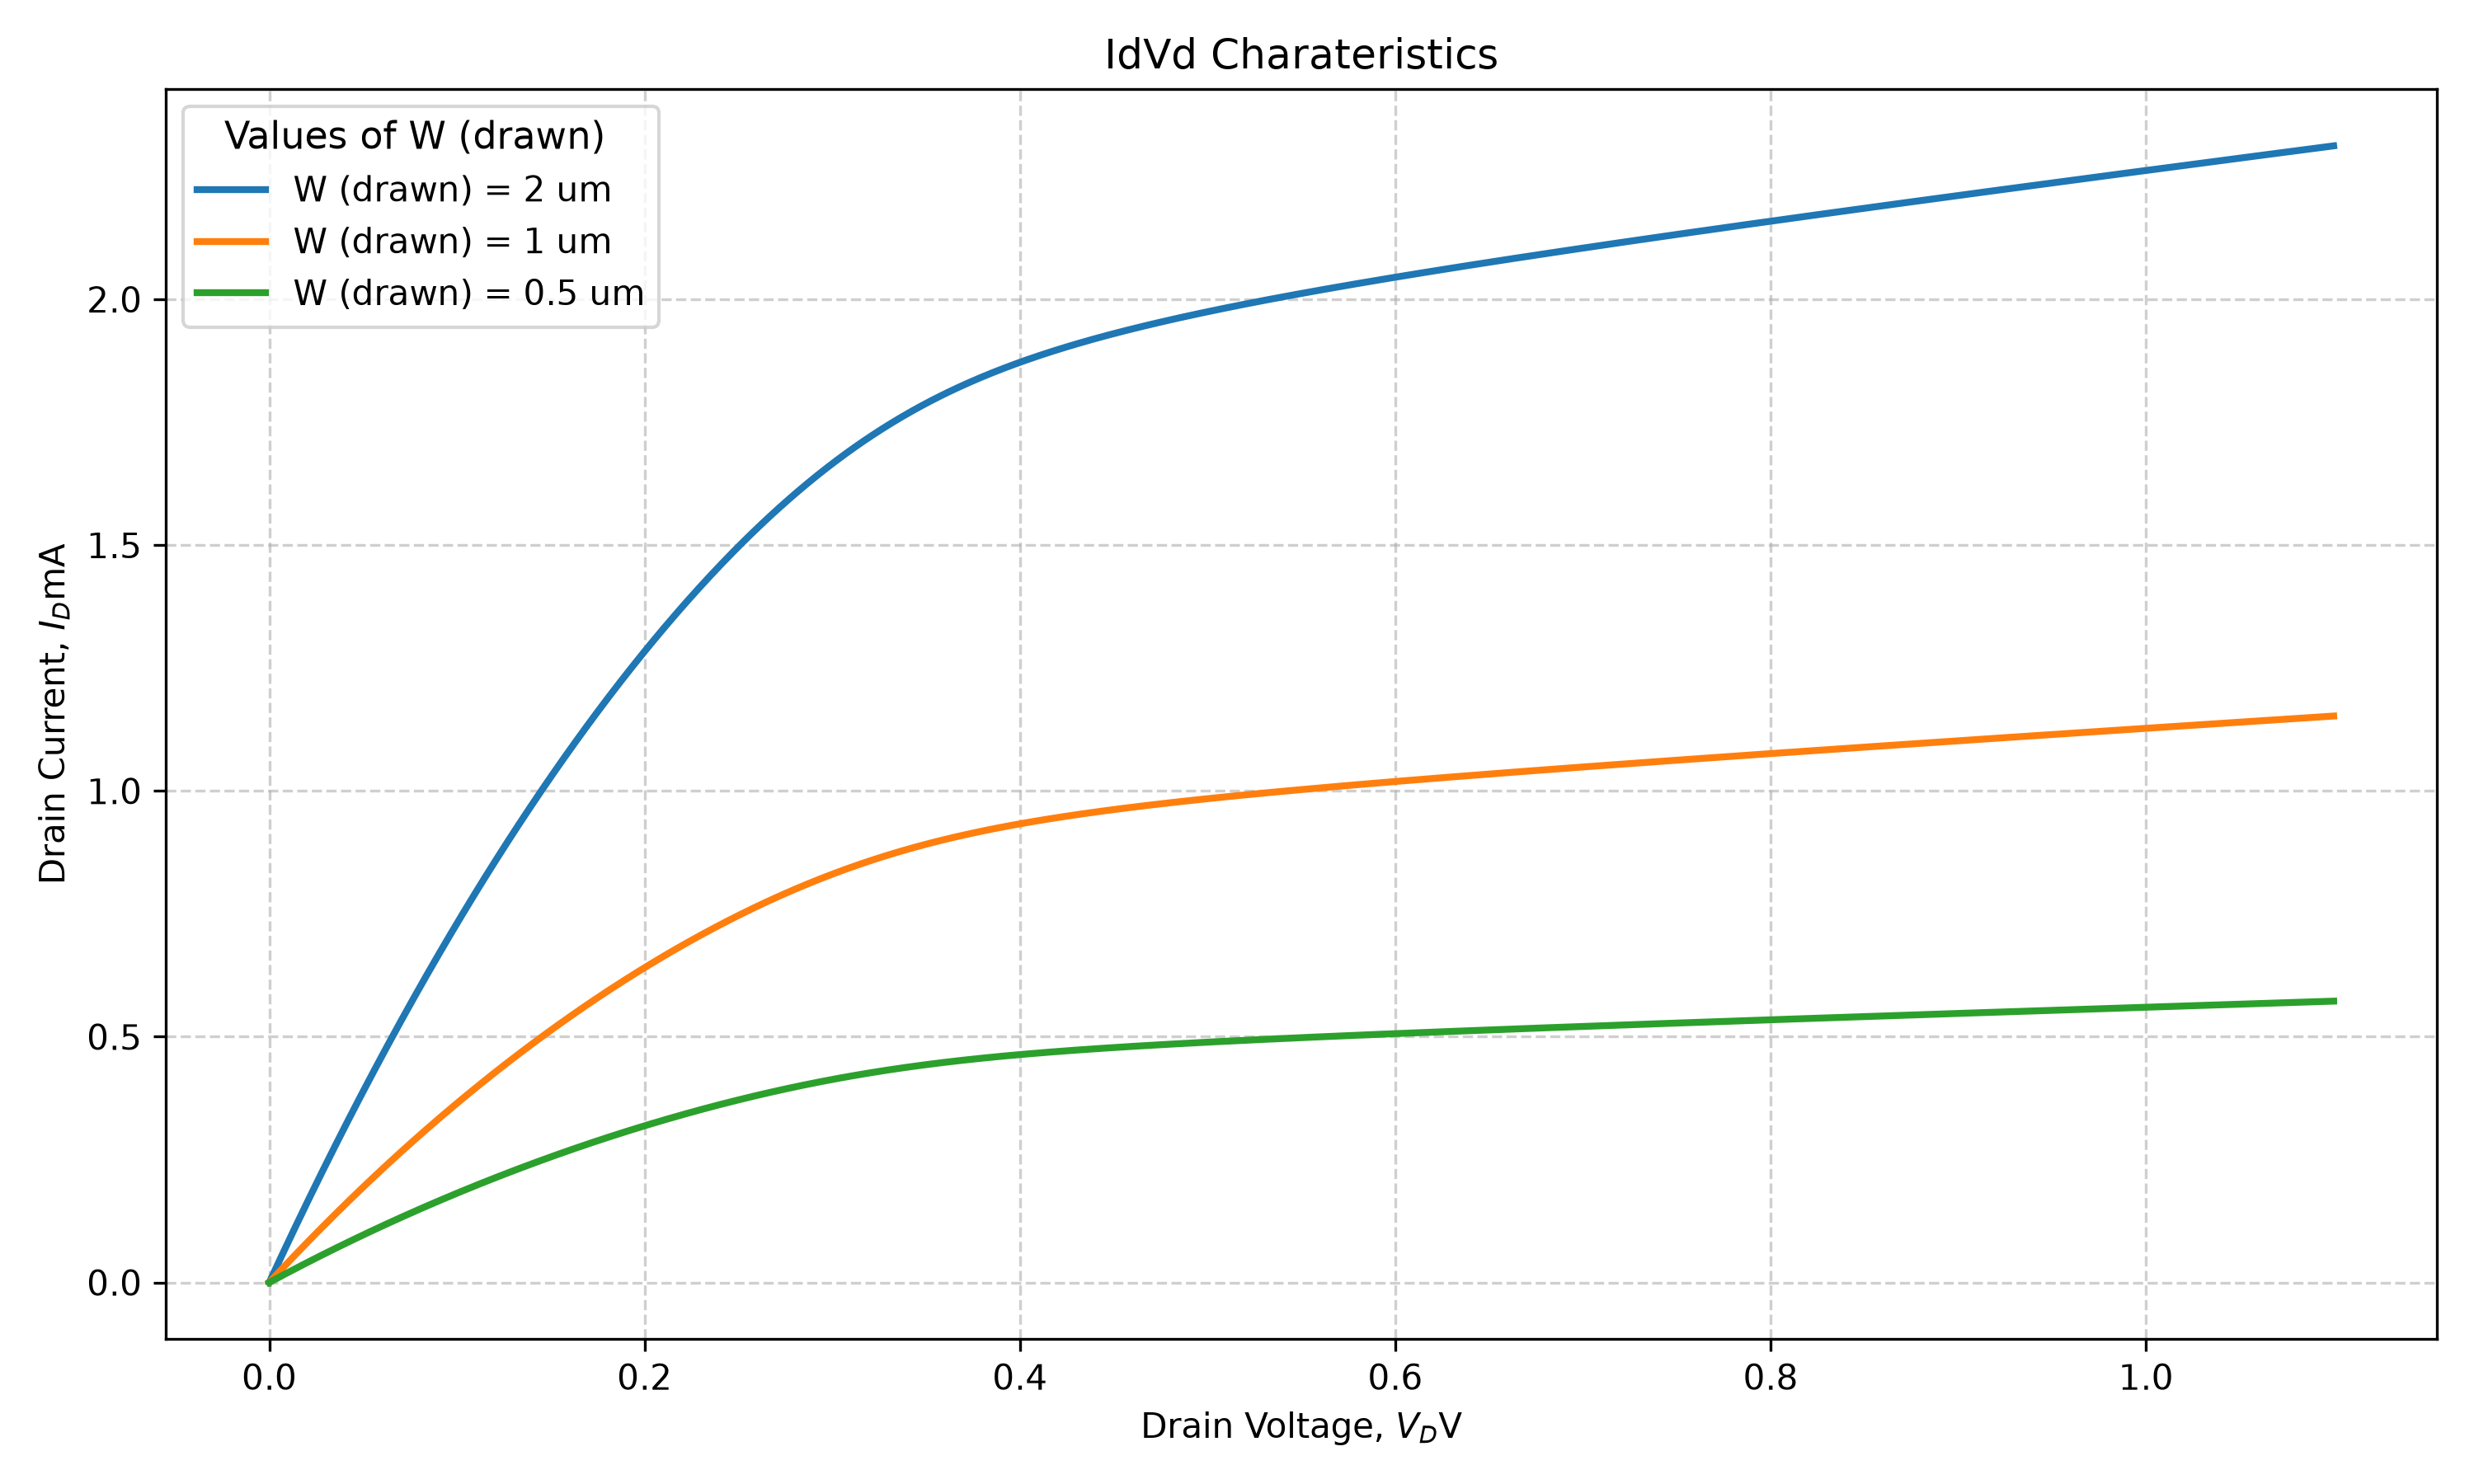

This chart was generated by the following Python code:
import pandas as pd
import matplotlib.pyplot as plt
import numpy as np

file_path = 'E5/6/Id_Vd.txt'

df = pd.read_csv(file_path, sep='\t')

print(df.head())
print(df.columns)
print(df.shape)
print(df.describe())

Vd_def = df['Vd2']
Id_def = df['Id(Default2)']
Id_def_mA = Id_def*1000

Vd_high = df['Vd2']
Id_high = df['Id(High2)']
Id_high_mA = Id_high*1000

Vd_low = df['Vd2']
Id_low = df['Id(Low2)']
Id_low_mA = Id_low*1000

plt.figure(1, figsize=(10,6))

plt.plot(
    Vd_high,
    Id_high_mA,
    linewidth=2,
    label = 'W (drawn) = 2 um'
)
plt.plot(
    Vd_def,
    Id_def_mA,
    linewidth=2,
    label = 'W (drawn) = 1 um'
)
plt.plot(
    Vd_low,
    Id_low_mA,
    linewidth=2,
    label = 'W (drawn) = 0.5 um'
)
plt.title('IdVd Charateristics')
plt.xlabel('Drain Voltage, $V_D$V')
plt.ylabel('Drain Current, $I_D$mA')
plt.legend(title='Values of W (drawn) ', loc ='upper left', title_fontsize='11', fontsize='10')
plt.grid(True, linestyle='--', alpha =0.6)
plt.tight_layout()
plt.savefig('E5/6/Id_Vd.png', dpi =300)
plt.show()
